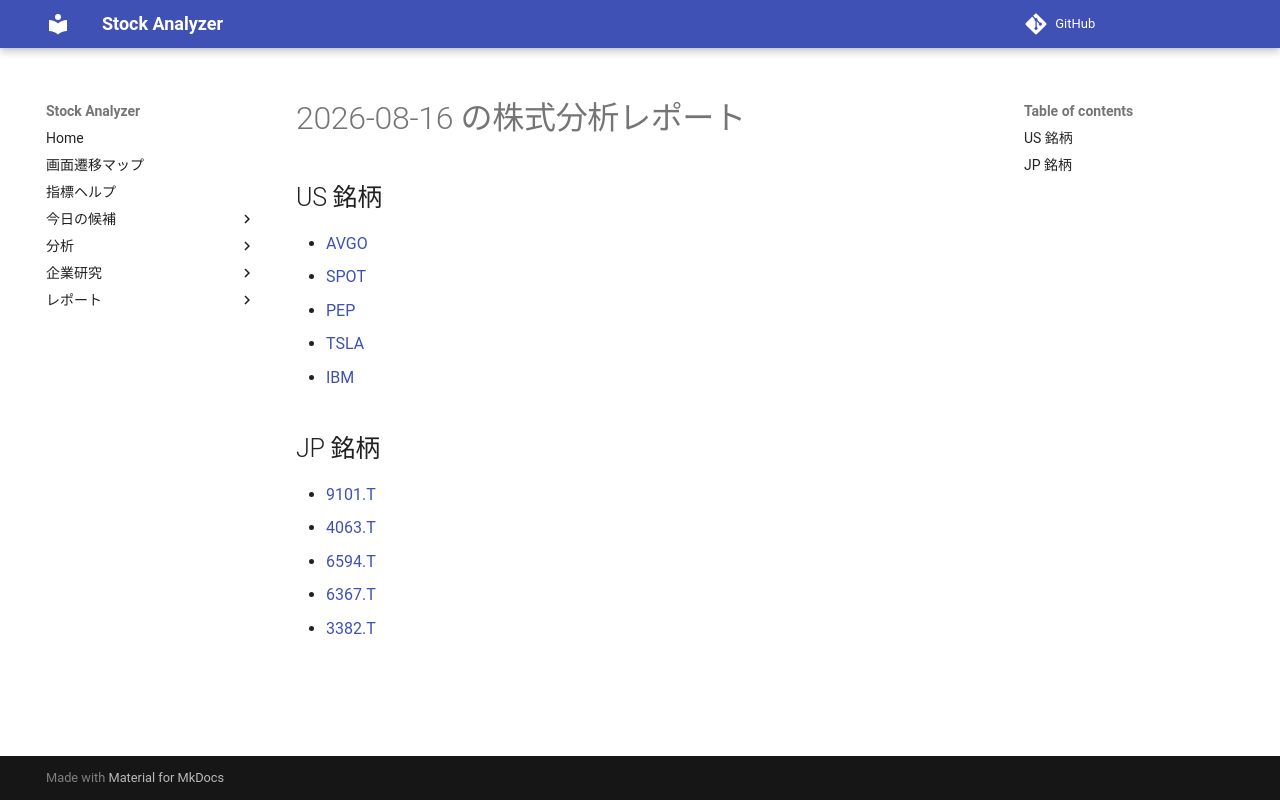

repository: Yumi-note/Making-APP · page: reports/2026-08-16/160023/index.html · generator: mkdocs

# 2026-08-16 の株式分析レポート

## US 銘柄

- [AVGO](AVGO.md)
- [SPOT](SPOT.md)
- [PEP](PEP.md)
- [TSLA](TSLA.md)
- [IBM](IBM.md)

## JP 銘柄

- [9101.T](9101_T.md)
- [4063.T](4063_T.md)
- [6594.T](6594_T.md)
- [6367.T](6367_T.md)
- [3382.T](3382_T.md)
